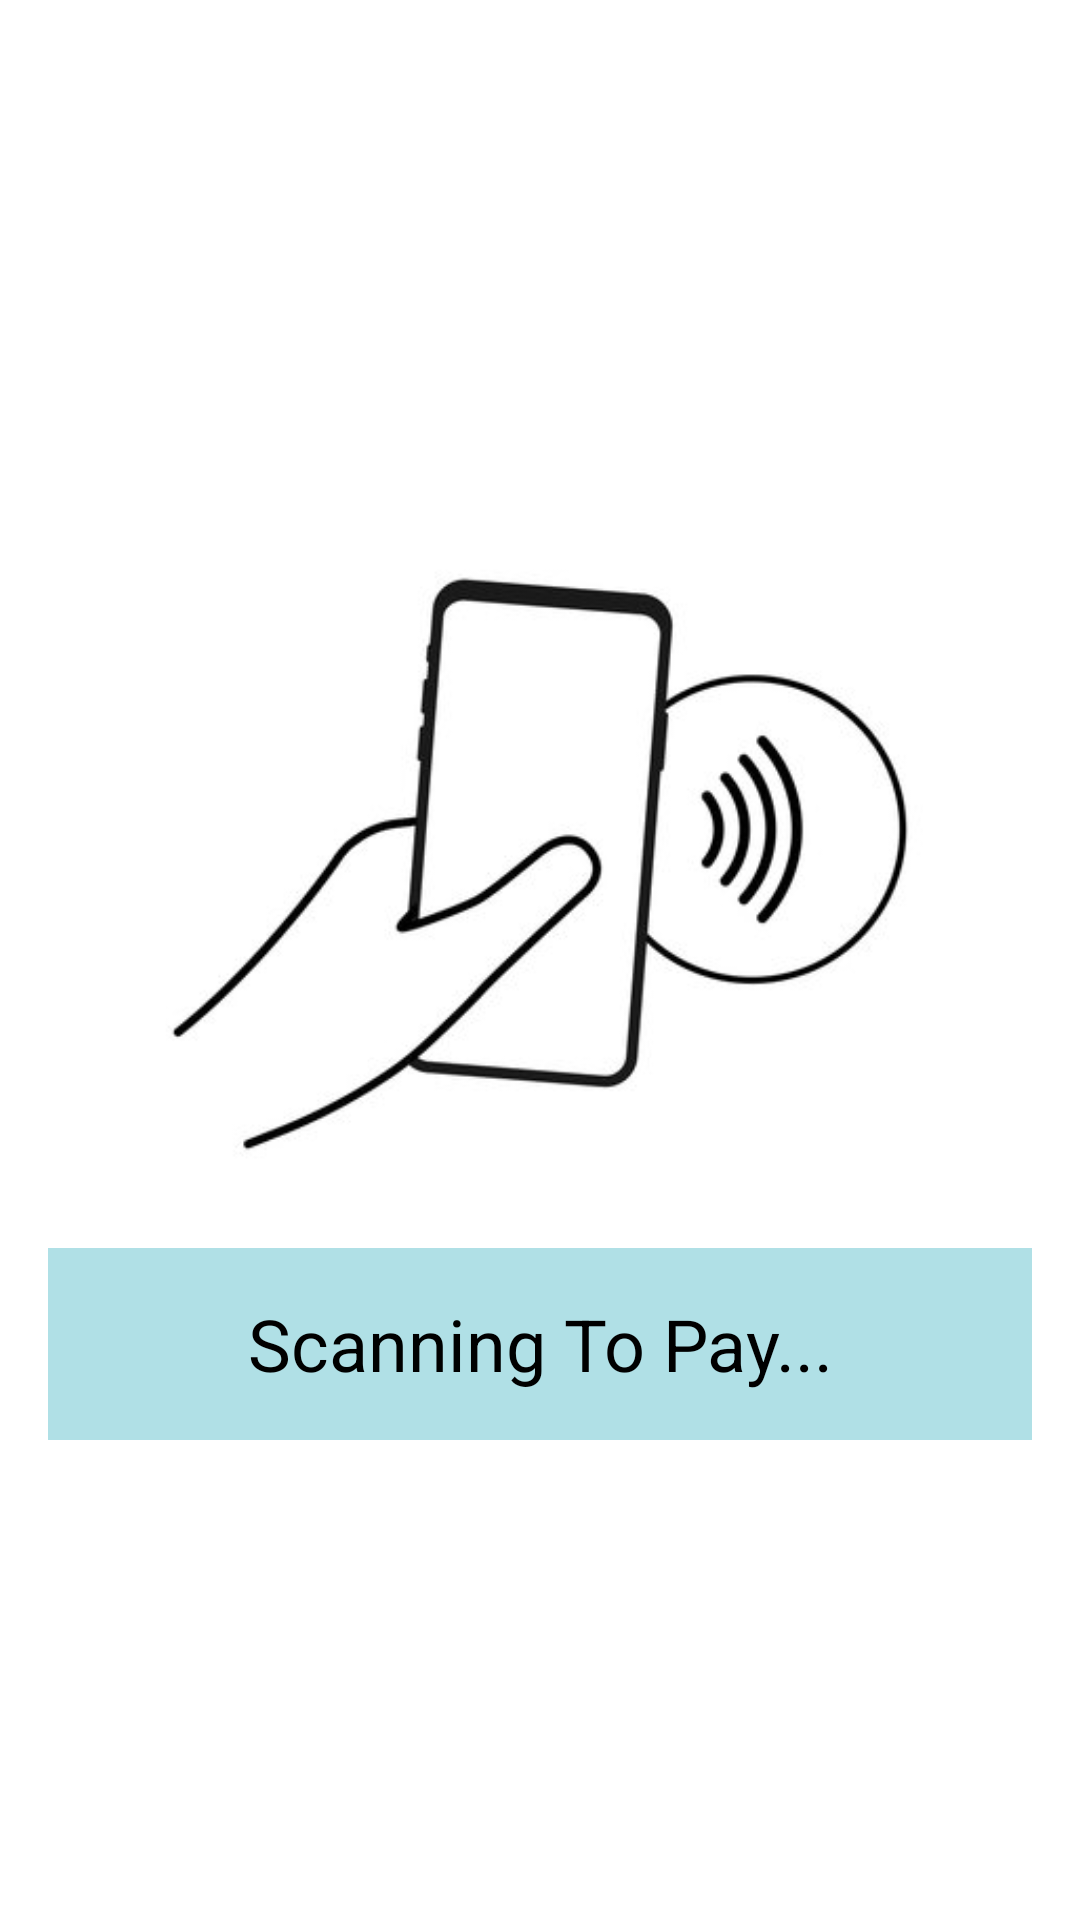

Reconstruct the res/layout file that produces this screen, plus the resources it refers to.
<!-- AndroidManifest.xml: application theme Theme.GoFare -->
<!-- res/layout/fragment_scan.xml -->
<?xml version="1.0" encoding="utf-8"?>
<androidx.constraintlayout.widget.ConstraintLayout xmlns:android="http://schemas.android.com/apk/res/android"
    xmlns:tools="http://schemas.android.com/tools"
    android:layout_width="match_parent"
    xmlns:app="http://schemas.android.com/apk/res-auto"
    android:layout_height="match_parent"
    android:background="@drawable/bg_main"
    tools:context=".ScanFragment">

    <LinearLayout
        android:id="@+id/promptTopUp"
        android:layout_width="match_parent"
        android:layout_height="wrap_content"
        android:layout_marginHorizontal="16dp"
        android:background="@drawable/background_primary"
        android:orientation="vertical"
        android:visibility="visible"
        app:layout_constraintBottom_toBottomOf="parent"
        app:layout_constraintEnd_toEndOf="parent"
        app:layout_constraintStart_toStartOf="parent"
        app:layout_constraintTop_toTopOf="parent">

        <ImageView
            android:layout_width="wrap_content"
            android:layout_height="256dp"
            android:src="@drawable/nfc_scan" />


        <TextView
            android:id="@+id/scanningTv"
            android:layout_width="match_parent"
            android:layout_height="64dp"
            android:gravity="center"
            android:text="Scanning To Pay..."
            android:textAlignment="center"
            android:background="@color/powder_blue"
            android:textColor="@color/black"
            android:textSize="24sp" />

        <TextView
            android:id="@+id/scanningSuccess"
            android:layout_width="match_parent"
            android:layout_height="64dp"
            android:visibility="gone"
            android:gravity="center"
            android:text="Payment Successful!"
            android:textAlignment="center"
            android:background="@color/powder_blue"
            android:textColor="@color/black"
            android:textSize="24sp" />



    </LinearLayout>

</androidx.constraintlayout.widget.ConstraintLayout>
<!-- resources referenced by this layout -->
<resources>
  <color name="black">#FF000000</color>
  <color name="powder_blue">#B0E0E6</color>
  <!-- drawable background_primary (drawable) -->
  <?xml version="1.0" encoding="utf-8"?>
  <shape xmlns:android="http://schemas.android.com/apk/res/android"
      android:shape="rectangle">
  
      <solid
          android:color="#FFFFFF"
          />
      <corners
          android:topLeftRadius="24dp"
          android:topRightRadius="24dp"
          />
  </shape>
  <!-- drawable nfc_scan: jpg bitmap (drawable, 15126 bytes) -->
</resources>
